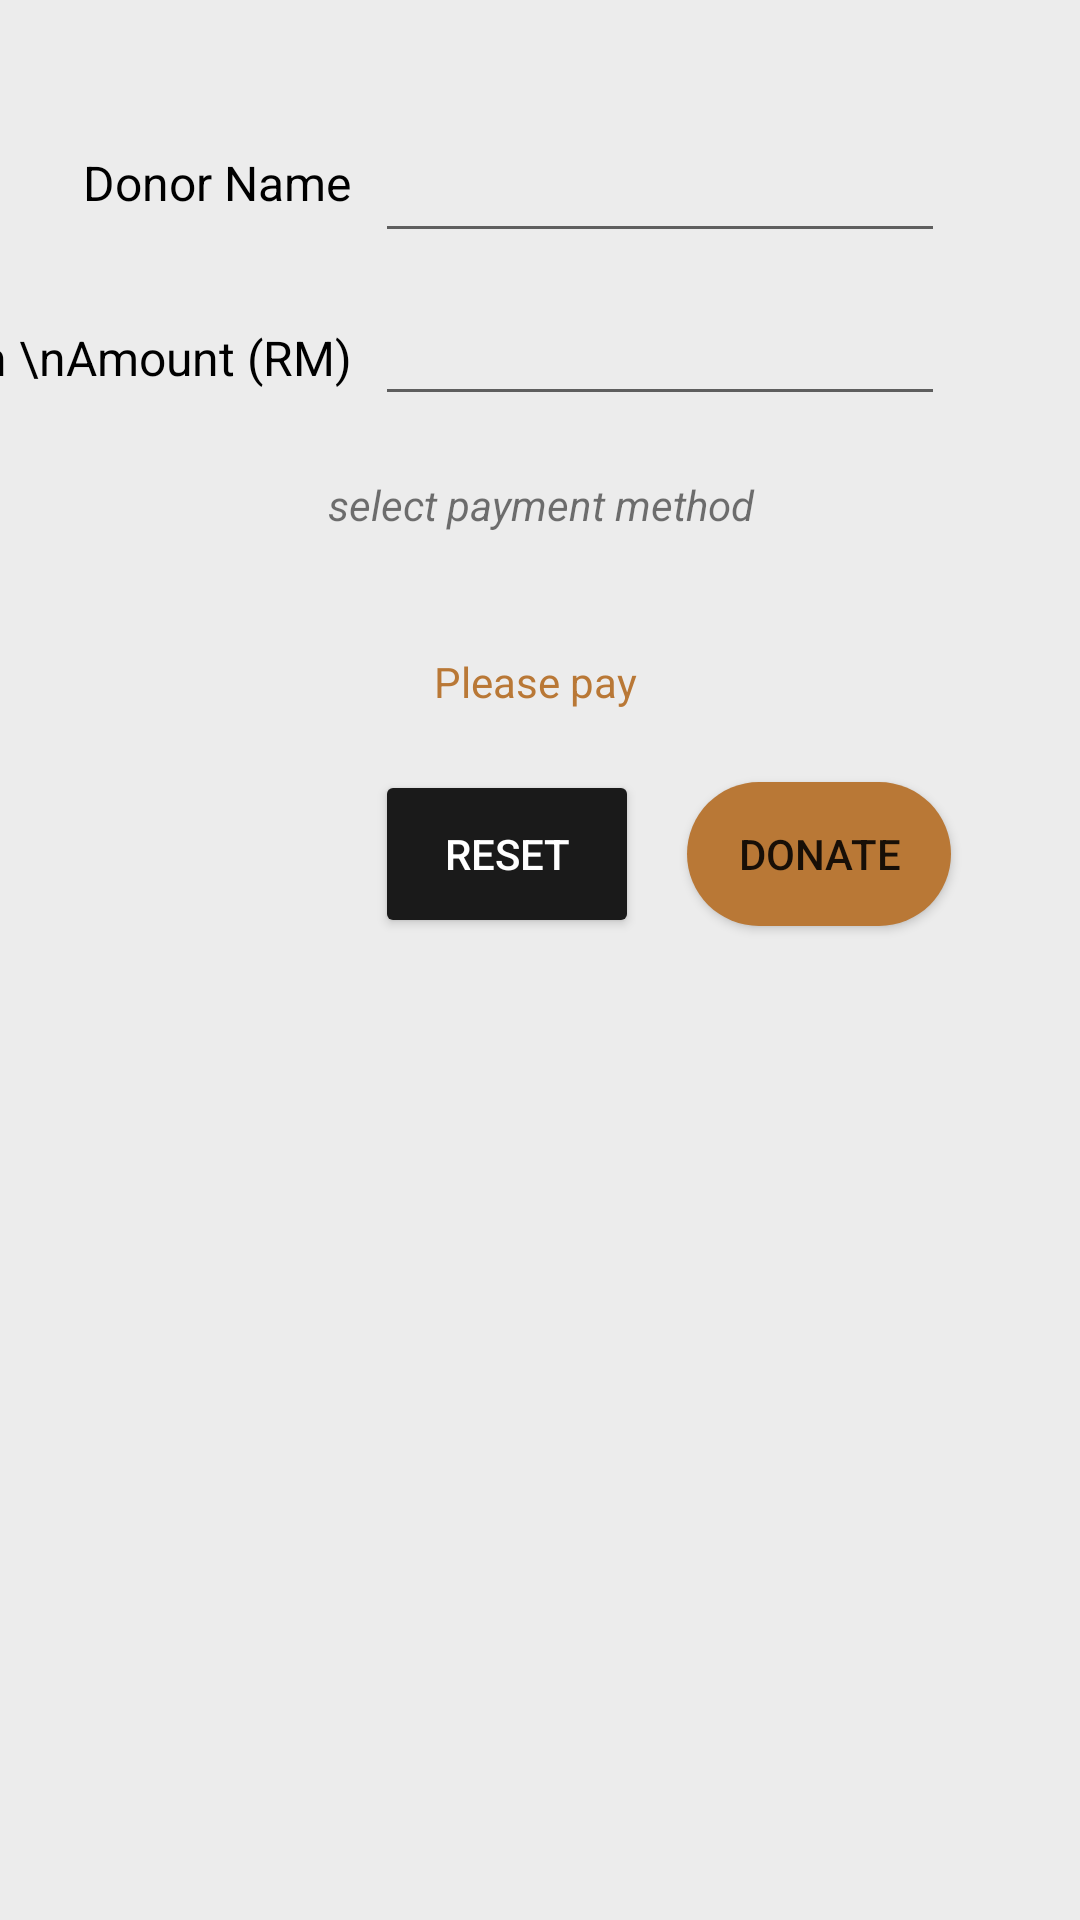

Reconstruct the res/layout file that produces this screen, plus the resources it refers to.
<!-- AndroidManifest.xml: application theme Theme.SpaceBunsMobileApp -->
<!-- res/layout/fragment_make_donation.xml -->
<?xml version="1.0" encoding="utf-8"?>
<androidx.constraintlayout.widget.ConstraintLayout xmlns:android="http://schemas.android.com/apk/res/android"
    xmlns:app="http://schemas.android.com/apk/res-auto"
    xmlns:tools="http://schemas.android.com/tools"
    android:id="@+id/frameLayout3"
    android:layout_width="match_parent"
    android:layout_height="match_parent"
    tools:context=".ui.MakeDonationFragment">

    <androidx.constraintlayout.widget.Guideline
        android:id="@+id/guideline"
        android:layout_width="wrap_content"
        android:layout_height="wrap_content"
        android:orientation="vertical"
        app:layout_constraintGuide_begin="117dp" />













    <TextView
        android:id="@+id/donorName"
        android:layout_width="wrap_content"
        android:layout_height="wrap_content"
        android:layout_marginTop="50dp"
        android:labelFor="@id/edtDonorName"
        android:text="Donor Name"
        android:textColor="@color/black"
        android:textSize="16sp"
        app:layout_constraintEnd_toStartOf="@+id/guideline"
        app:layout_constraintTop_toTopOf="parent" />

    




























    <TextView
        android:id="@+id/lblDonationAmount"
        android:layout_width="wrap_content"
        android:layout_height="wrap_content"
        android:layout_marginTop="24dp"
        android:labelFor="@id/edtDonationAmount"
        android:text="Donation \nAmount (RM)"
        android:textColor="@color/black"
        android:textSize="16sp"
        app:layout_constraintEnd_toStartOf="@+id/guideline"
        app:layout_constraintTop_toBottomOf="@+id/edtDonorName" />

    <EditText
        android:id="@+id/edtDonorName"
        android:layout_width="wrap_content"
        android:layout_height="wrap_content"
        android:layout_marginStart="8dp"
        android:layout_marginTop="8dp"
        android:capitalize="words"
        android:ems="10"
        android:importantForAccessibility="no"
        android:importantForAutofill="no"
        android:inputType="none"
        android:maxLength="50"
        android:textAllCaps="false"
        android:textSize="16sp"
        android:tooltipText="SAVE20"
        app:layout_constraintBottom_toBottomOf="@+id/donorName"
        app:layout_constraintStart_toStartOf="@+id/guideline"
        app:layout_constraintTop_toTopOf="@+id/donorName"
        tools:ignore="TouchTargetSizeCheck" />

    <EditText
        android:id="@+id/edtDonationAmount"
        android:layout_width="0dp"
        android:layout_height="wrap_content"
        android:layout_marginStart="8dp"
        android:ems="10"
        android:importantForAccessibility="no"
        android:importantForAutofill="no"
        android:inputType="number"
        android:maxLength="10"
        android:textSize="16sp"
        android:tooltipText="Donation Amount"
        app:layout_constraintBottom_toBottomOf="@+id/lblDonationAmount"
        app:layout_constraintStart_toStartOf="@+id/guideline"
        app:layout_constraintTop_toTopOf="@+id/lblDonationAmount"
        tools:ignore="TouchTargetSizeCheck" />

    <TextView
        android:id="@+id/paymentmethod"
        android:layout_width="match_parent"
        android:layout_height="wrap_content"
        android:paddingVertical="20dp"
        android:text="select payment method"
        android:textAlignment="center"
        android:textStyle="italic"
        app:layout_constraintEnd_toEndOf="parent"
        app:layout_constraintStart_toStartOf="parent"
        app:layout_constraintTop_toBottomOf="@+id/edtDonationAmount" />

    <TextView
        android:id="@+id/checkoutSummary"
        android:layout_width="match_parent"
        android:layout_height="wrap_content"
        android:paddingVertical="20dp"
        android:text="Please pay "
        android:textAlignment="center"
        android:textColor="@color/gold"
        app:layout_constraintEnd_toEndOf="parent"
        app:layout_constraintStart_toStartOf="parent"
        app:layout_constraintTop_toBottomOf="@+id/paymentmethod" />

    <Button
        android:id="@+id/btnReset"
        android:layout_width="wrap_content"
        android:layout_height="56dp"
        android:layout_marginStart="8dp"
        android:backgroundTint="@color/dark_grey"
        android:text="Reset"
        android:textColor="@color/white"
        app:cornerRadius="50dp"
        app:layout_constraintStart_toStartOf="@+id/guideline"
        app:layout_constraintTop_toBottomOf="@+id/checkoutSummary" />

    <Button
        android:id="@+id/btnDonate"
        android:layout_width="wrap_content"
        android:layout_height="wrap_content"
        android:layout_marginStart="16dp"
        android:layout_marginTop="4dp"
        android:background="@drawable/rounded_rectangle_gold"
        android:text="Donate"
        app:layout_constraintStart_toEndOf="@+id/btnReset"
        app:layout_constraintTop_toTopOf="@+id/btnReset" />

</androidx.constraintlayout.widget.ConstraintLayout>
<!-- resources referenced by this layout -->
<resources>
  <color name="black">#FF000000</color>
  <color name="dark_grey">#1A1A1A</color>
  <color name="gold">#B97836</color>
  <color name="white">#FFFFFFFF</color>
  <!-- drawable rounded_rectangle_gold (drawable) -->
  <?xml version="1.0" encoding="utf-8"?>
  <shape xmlns:android="http://schemas.android.com/apk/res/android"
      android:shape="rectangle">
  
      <corners android:radius="30dp"/>
  
      <solid android:color="@color/gold"/>
  
  </shape>
  <style name="Theme.SpaceBunsMobileApp" parent="Theme.MaterialComponents.DayNight.NoActionBar">
          
          <item name="colorPrimary">@color/gold</item>
          <item name="colorPrimaryVariant">@color/gold2</item>
          <item name="colorOnPrimary">@color/white</item>
          
          <item name="colorSecondary">@color/gold</item>
          <item name="colorSecondaryVariant">@color/gold2</item>
          <item name="colorOnSecondary">@color/black</item>
          
          <item name="android:statusBarColor" tools:targetApi="l">?attr/colorPrimaryVariant</item>
          
          <item name="android:colorBackground">@color/dirty_white</item>
  
  
      </style>
  <color name="gold2">#9A5A17</color>
  <color name="dirty_white">#ECECEC</color>
</resources>
